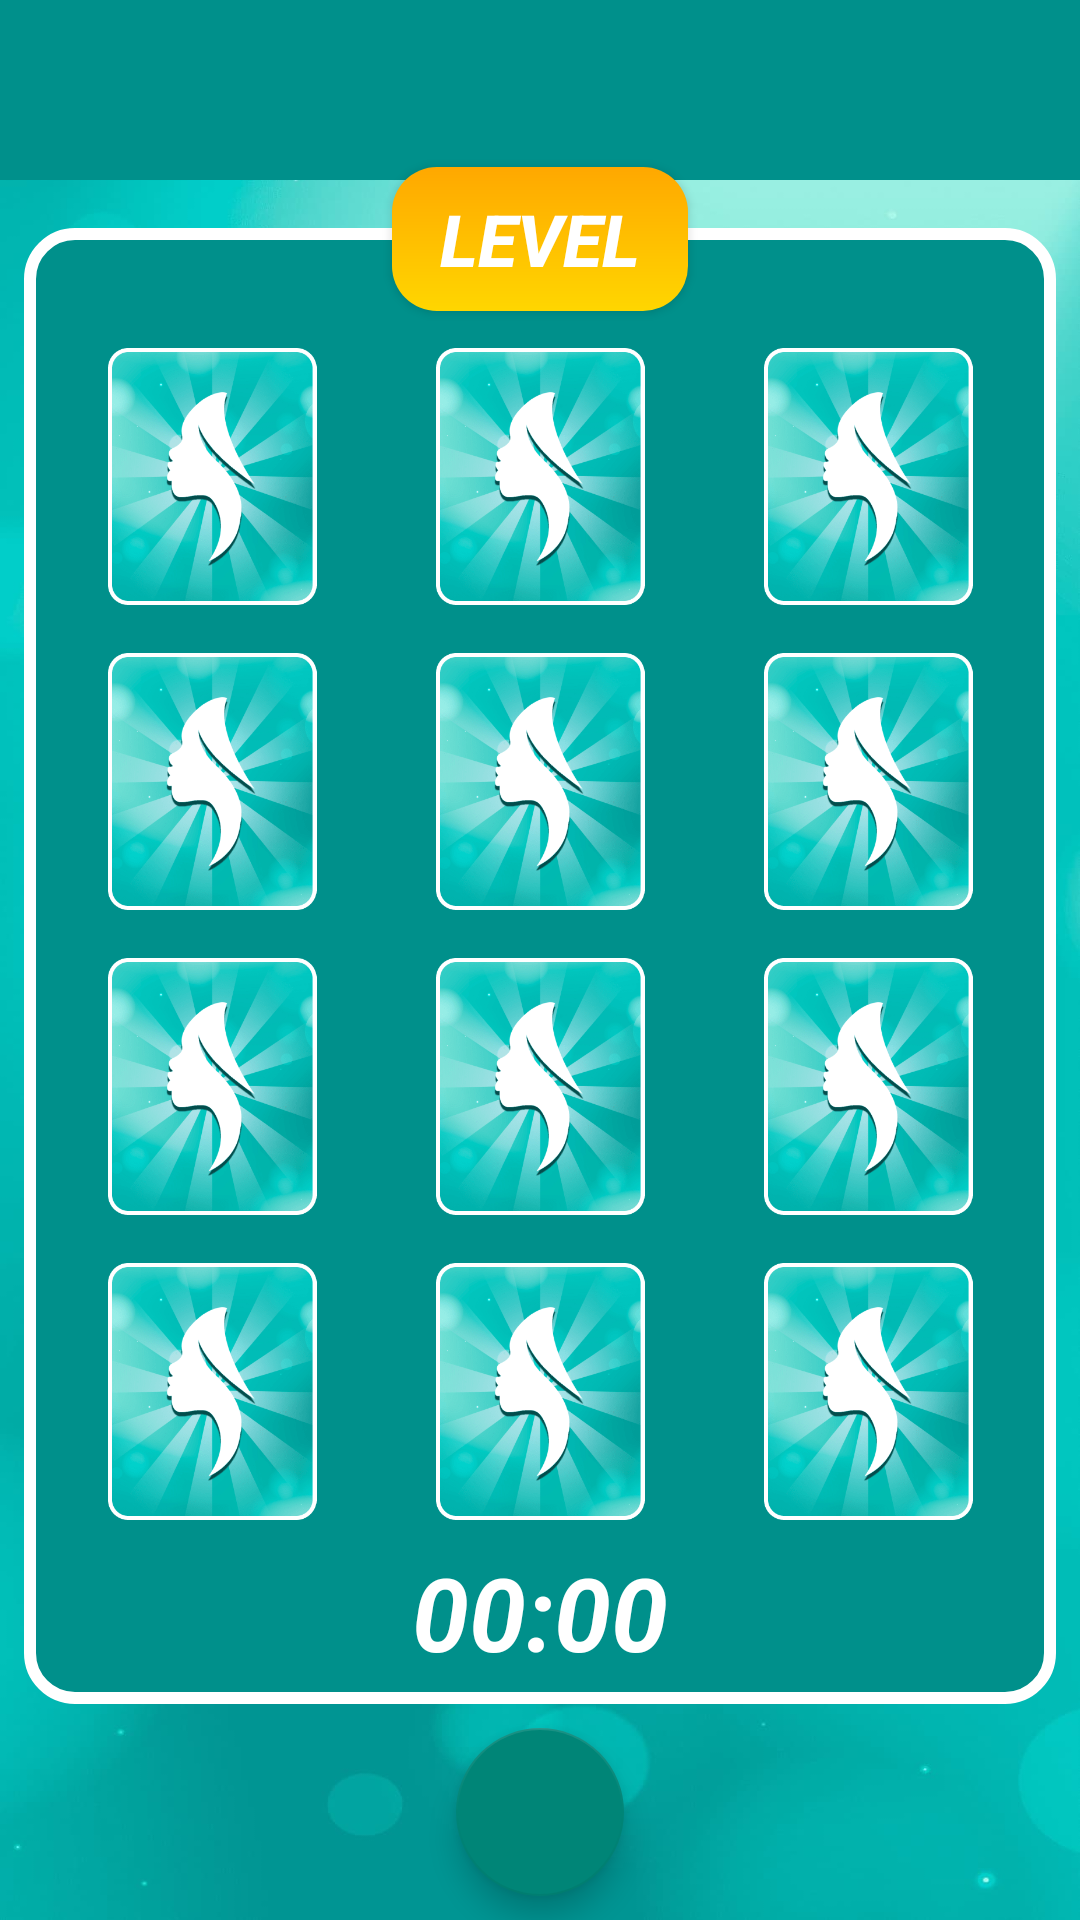

Layout XML and referenced resources for this Android screen:
<!-- AndroidManifest.xml: application theme Theme.GirlAndComics -->
<!-- res/layout/activity_card_game.xml -->
<?xml version="1.0" encoding="utf-8"?>
<androidx.constraintlayout.widget.ConstraintLayout xmlns:android="http://schemas.android.com/apk/res/android"
    xmlns:app="http://schemas.android.com/apk/res-auto"
    xmlns:tools="http://schemas.android.com/tools"
    android:layout_width="match_parent"
    android:layout_height="match_parent"
    android:background="@drawable/background"
    tools:context=".game.CardGameActivity">

    <LinearLayout
        android:id="@+id/layout_container"
        android:layout_width="0dp"
        android:layout_height="60dp"
        android:background="@color/blue_darker"
        android:orientation="horizontal"
        app:layout_constraintEnd_toEndOf="parent"
        app:layout_constraintStart_toStartOf="parent"
        app:layout_constraintTop_toTopOf="parent">

        <ImageView
            android:id="@+id/button_back_card"
            android:layout_width="40dp"
            android:layout_height="match_parent"
            android:layout_marginStart="16dp"
            android:foregroundGravity="left"
            android:src="@drawable/baseline_arrow_back_24" />

    </LinearLayout>

    <LinearLayout
        android:id="@+id/linearLayout"
        android:layout_width="0dp"
        android:layout_height="0dp"
        android:layout_marginStart="8dp"
        android:layout_marginTop="16dp"
        android:layout_marginEnd="8dp"
        android:layout_marginBottom="8dp"
        android:background="@drawable/shape_border"
        android:backgroundTint="@color/blue_darker"
        android:backgroundTintMode="add"
        android:foregroundGravity="center"
        android:gravity="center"
        android:orientation="vertical"
        app:layout_constraintBottom_toTopOf="@+id/buttonMusic"
        app:layout_constraintEnd_toEndOf="parent"
        app:layout_constraintHeight_max="612dp"
        app:layout_constraintStart_toStartOf="parent"
        app:layout_constraintTop_toBottomOf="@+id/layout_container"
        app:layout_constraintWidth_max="512dp">

        <LinearLayout
            android:layout_width="match_parent"
            android:layout_height="0dp"
            android:layout_marginTop="32dp"
            android:layout_weight="1"
            android:orientation="horizontal"
            android:padding="8dp">

            <ImageView
                android:id="@+id/cell_1_1"
                android:layout_width="match_parent"
                android:layout_height="match_parent"
                android:layout_weight="1"
                android:scaleType="centerInside"
                app:srcCompat="@drawable/card" />

            <ImageView
                android:id="@+id/cell_1_2"
                android:layout_width="match_parent"
                android:layout_height="match_parent"
                android:layout_weight="1"

                android:scaleType="centerInside"
                app:srcCompat="@drawable/card" />

            <ImageView
                android:id="@+id/cell_1_3"
                android:layout_width="match_parent"
                android:layout_height="match_parent"
                android:layout_weight="1"

                android:scaleType="centerInside"
                app:srcCompat="@drawable/card" />

        </LinearLayout>

        <LinearLayout
            android:layout_width="match_parent"
            android:layout_height="0dp"
            android:layout_weight="1"
            android:orientation="horizontal"
            android:padding="8dp">

            <ImageView
                android:id="@+id/cell_2_1"
                android:layout_width="match_parent"
                android:layout_height="match_parent"
                android:layout_weight="1"
                android:scaleType="centerInside"
                app:srcCompat="@drawable/card" />

            <ImageView
                android:id="@+id/cell_2_2"
                android:layout_width="match_parent"
                android:layout_height="match_parent"
                android:layout_weight="1"
                android:scaleType="centerInside"
                app:srcCompat="@drawable/card" />

            <ImageView
                android:id="@+id/cell_2_3"
                android:layout_width="match_parent"
                android:layout_height="match_parent"
                android:layout_weight="1"
                android:scaleType="centerInside"
                app:srcCompat="@drawable/card" />

        </LinearLayout>

        <LinearLayout
            android:layout_width="match_parent"
            android:layout_height="0dp"
            android:layout_weight="1"
            android:orientation="horizontal"
            android:padding="8dp">

            <ImageView
                android:id="@+id/cell_3_1"
                android:layout_width="match_parent"
                android:layout_height="match_parent"
                android:layout_weight="1"
                android:scaleType="centerInside"
                app:srcCompat="@drawable/card" />

            <ImageView
                android:id="@+id/cell_3_2"
                android:layout_width="match_parent"
                android:layout_height="match_parent"
                android:layout_weight="1"
                android:scaleType="centerInside"
                app:srcCompat="@drawable/card" />

            <ImageView
                android:id="@+id/cell_3_3"
                android:layout_width="match_parent"
                android:layout_height="match_parent"
                android:layout_weight="1"
                android:scaleType="centerInside"
                app:srcCompat="@drawable/card" />

        </LinearLayout>

        <LinearLayout
            android:layout_width="match_parent"
            android:layout_height="0dp"
            android:layout_weight="1"
            android:orientation="horizontal"
            android:padding="8dp">

            <ImageView
                android:id="@+id/cell_4_1"
                android:layout_width="match_parent"
                android:layout_height="match_parent"
                android:layout_weight="1"
                android:scaleType="centerInside"
                app:srcCompat="@drawable/card" />

            <ImageView
                android:id="@+id/cell_4_2"
                android:layout_width="match_parent"
                android:layout_height="match_parent"
                android:layout_weight="1"
                android:scaleType="centerInside"
                app:srcCompat="@drawable/card" />

            <ImageView
                android:id="@+id/cell_4_3"
                android:layout_width="match_parent"
                android:layout_height="match_parent"
                android:layout_weight="1"
                android:scaleType="centerInside"
                app:srcCompat="@drawable/card" />

        </LinearLayout>

        <TextView
            android:id="@+id/timeTextView"
            android:layout_width="wrap_content"
            android:layout_height="wrap_content"
            android:layout_marginBottom="8dp"
            android:text="00:00"
            android:textAlignment="center"
            android:textColor="@color/white"
            android:textSize="34sp"
            android:textStyle="bold|italic" />

    </LinearLayout>

    <Button
        android:id="@+id/buttonLvl"
        android:layout_width="wrap_content"
        android:layout_height="wrap_content"
        android:layout_marginBottom="-28dp"
        android:background="@drawable/shape"
        android:paddingStart="16dp"
        android:paddingEnd="16dp"
        android:text="@string/level"
        android:textAllCaps="true"
        android:textColor="@color/white"
        android:textSize="24sp"
        android:textStyle="bold|italic"
        app:layout_constraintBottom_toTopOf="@+id/linearLayout"
        app:layout_constraintEnd_toEndOf="parent"
        app:layout_constraintStart_toStartOf="parent" />

    <com.google.android.material.floatingactionbutton.FloatingActionButton
        android:id="@+id/buttonMusic"
        android:layout_width="wrap_content"
        android:layout_height="wrap_content"
        android:layout_marginBottom="8dp"
        android:clickable="true"
        android:contentDescription="@string/music_button"
        app:layout_constraintBottom_toBottomOf="parent"
        app:layout_constraintEnd_toEndOf="parent"
        app:layout_constraintStart_toStartOf="parent"
        app:srcCompat="@drawable/baseline_music_note_24" />

</androidx.constraintlayout.widget.ConstraintLayout>
<!-- resources referenced by this layout -->
<resources>
  <color name="blue_darker">#00908B</color>
  <color name="white">#FFFFFFFF</color>
  <!-- drawable background: jpg bitmap (drawable, 38311 bytes) -->
  <!-- drawable card: png bitmap (drawable, 48500 bytes) -->
  <!-- drawable shape (drawable) -->
  <?xml version="1.0" encoding="utf-8"?>
  <shape xmlns:android="http://schemas.android.com/apk/res/android"
      android:shape="rectangle">
      <gradient
          android:type="linear"
          android:startColor="#FFD600"
          android:endColor="#FFA800"
          android:angle="90"/>
      <corners android:radius="15dp" />
  </shape>
  <!-- drawable shape_border (drawable) -->
  <?xml version="1.0" encoding="utf-8"?>
  <shape xmlns:android="http://schemas.android.com/apk/res/android"
      android:shape="rectangle">
      <corners android:radius="15dp" />
      <stroke
          android:width="4dp"
          android:color="@android:color/white" />
  </shape>
  <string name="level">Level</string>
  <string name="music_button">Off music</string>
  <style name="Theme.GirlAndComics" parent="Base.Theme.GirlAndComics" />
  <style name="Base.Theme.GirlAndComics" parent="Theme.AppCompat.DayNight.NoActionBar">
          
          
  
          <item name="colorPrimaryDark">@color/blue</item>
      </style>
  <color name="blue">#00c2ba</color>
</resources>
